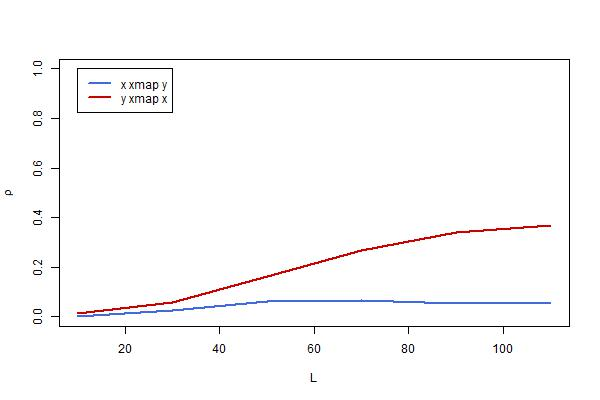

The file beside this chart, header and first rows:
, lib_sizes, x_xmap_y_means, y_xmap_x_means, x_xmap_y_Sig, y_xmap_x_Sig, x_xmap_y_upper, x_xmap_y_lower, y_xmap_x_upper, y_xmap_x_lower
10, 10, 0.001813, 0.01378, 0.4816, 0.3629, 0.0787, -0.0751, 0.09058, -0.06319
30, 30, 0.02315, 0.05725, 0.2778, 0.07243, 0.09988, -0.05384, 0.1336, -0.01974
50, 50, 0.06164, 0.1606, 0.0582, 1.95443566153308e-05, 0.1379, -0.01533, 0.2346, 0.08472
70, 70, 0.06458, 0.2677, 0.04999, 1.98585592414702e-12, 0.1408, -0.01238, 0.3376, 0.1948
90, 90, 0.0516, 0.3393, 0.09446, 0, 0.128, -0.02541, 0.4056, 0.2694
110, 110, 0.05185, 0.3685, 0.09337, 0, 0.1282, -0.02515, 0.4331, 0.3001
